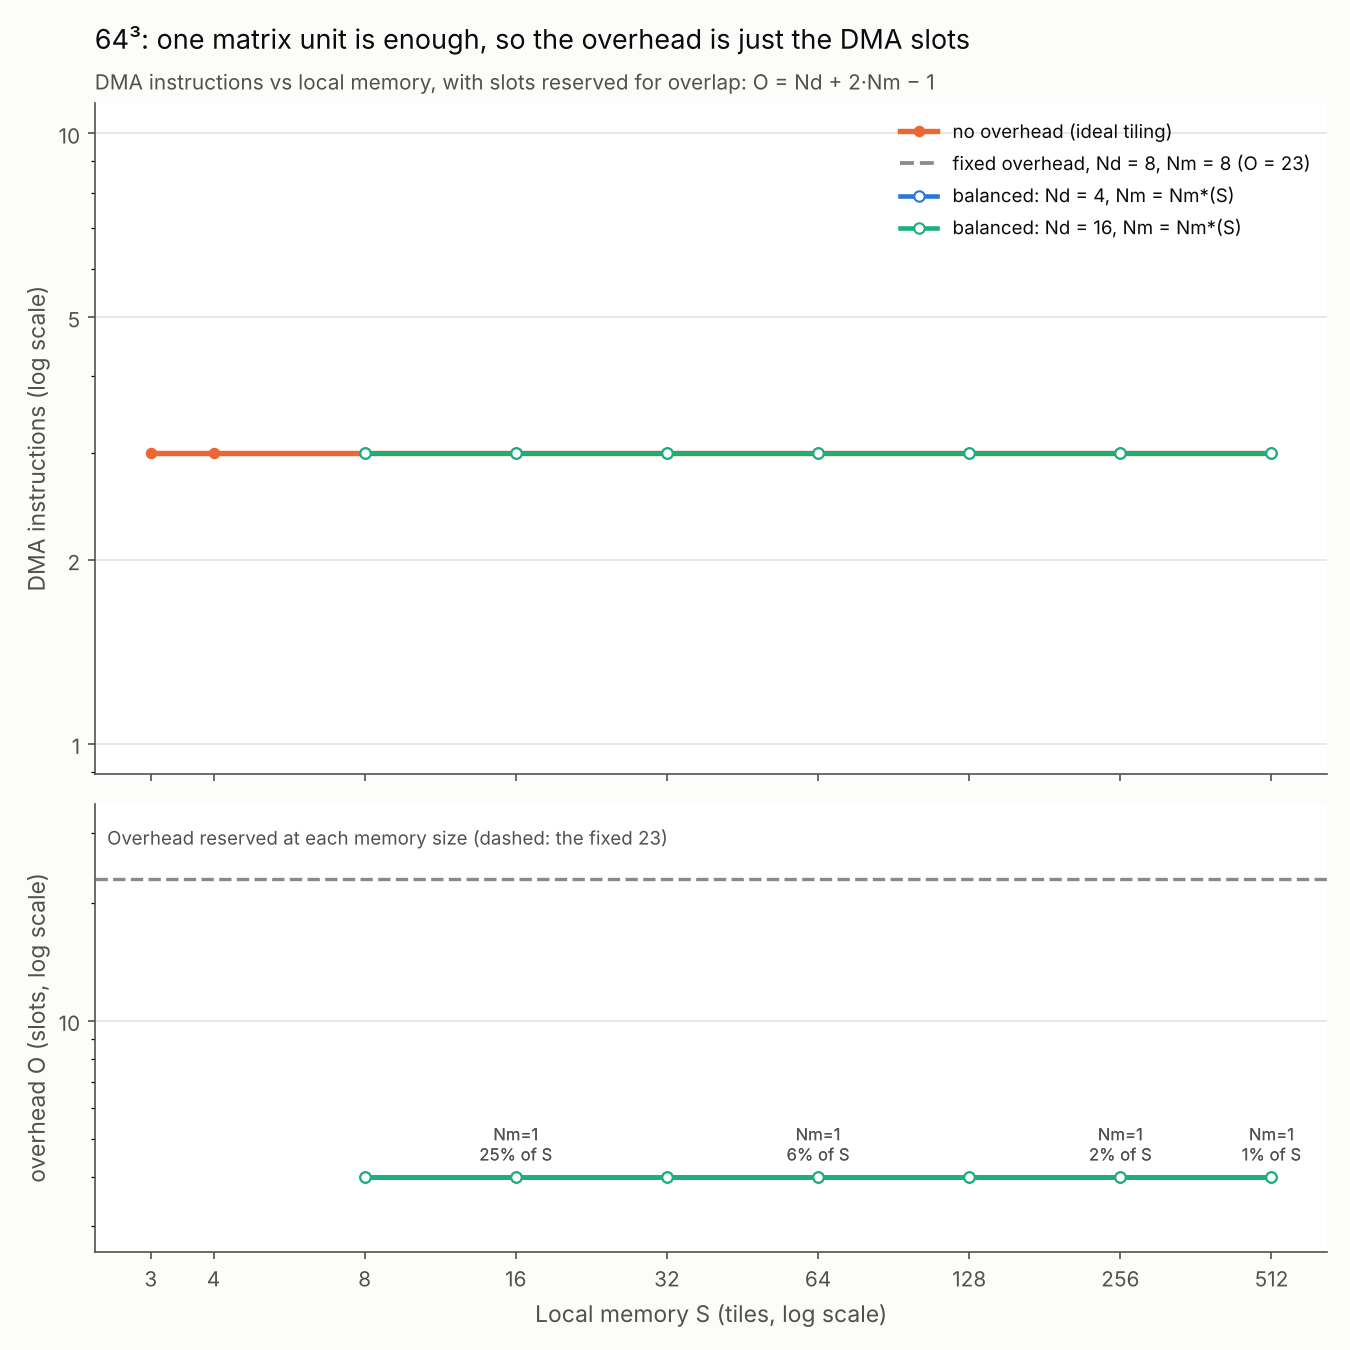

Source data for this figure (header and first rows):
N, S, DMA_ideal, DMA_fixed_8_8, Nm_star_nd4, O_nd4, DMA_nd4, T_nd4, Nm_star_nd16, O_nd16, DMA_nd16, T_nd16
64, 3, 3, , , , , , , , , 
64, 4, 3, , , , , , , , , 
64, 8, 3, , 1, 4, 3, 3.0, 1, 4, 3, 1
64, 16, 3, , 1, 4, 3, 3.0, 1, 4, 3, 1
64, 32, 3, 3, 1, 4, 3, 3.0, 1, 4, 3, 1
64, 64, 3, 3, 1, 4, 3, 3.0, 1, 4, 3, 1
64, 128, 3, 3, 1, 4, 3, 3.0, 1, 4, 3, 1
64, 256, 3, 3, 1, 4, 3, 3.0, 1, 4, 3, 1
64, 512, 3, 3, 1, 4, 3, 3.0, 1, 4, 3, 1
